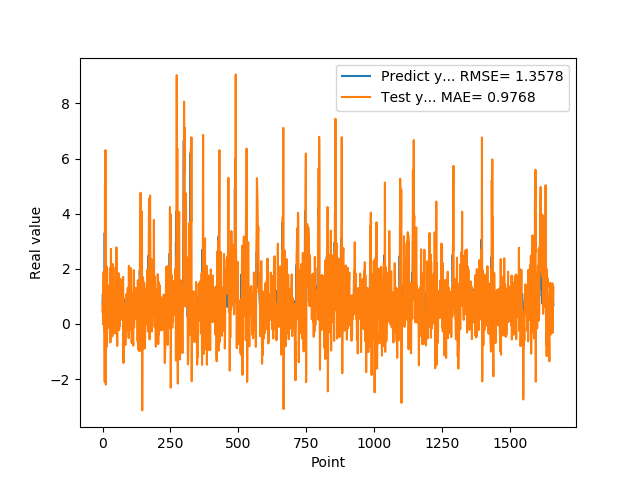

Source data for this figure (header and first rows):
7.307389974590000614e-01, 4.451715409658054678e-01
1.074290990829999792e+00, 7.307620869162217980e-01
9.521890282630000035e-01, -1.501141397820369809e-02
9.879170060160000766e-01, 1.379767613918440716e+00
1.011654973029999960e+00, 1.892627539136985337e+00
0.000000000000000000e+00, 9.081596609428390643e-01
7.643579840659999736e-01, -2.263332362155101862e-01
7.788103222849999119e-01, 1.966693915259495329e-01
3.306220054629999794e+00, -2.097335877185017683e+00
1.055441975589999970e+00, 5.021639807420403834e+00
7.543110251430000801e-01, 1.918432684864072479e+00
7.915459871289999283e-01, 6.309458345698237380e+00
1.409499049189999909e+00, -2.200020015683306074e+00
8.875439763070001042e-01, 7.983806959289267979e-01
6.401469707490000660e-01, 1.217325068115242770e+00
5.082880258560000808e-01, 2.082739779089060939e+00
8.640019893649999450e-01, -8.244371107782243469e-01
5.725920200349999822e-01, -6.215892256404078470e-02
8.469420075419999971e-01, -6.098937449327018062e-02
9.181020259860001032e-01, 1.405380982030445924e+00
7.976629734039999420e-01, 1.028411326375981566e-01
9.608020186419998776e-01, 1.371227901255114734e+00
9.555831551549999192e-01, 1.100102692552906491e+00
3.470349907879999862e-01, 7.249760148719321950e-01
9.546210169789999256e-01, 5.403692051875493840e-01
1.293938040730000072e+00, 6.379197282890013421e-01
5.251880288119999962e-01, -1.696701648691965325e-01
4.773890078070000542e-01, 2.015648635083426399e+00
1.275226235389999907e+00, 9.734131663776358634e-01
8.723750114439999814e-01, -6.714552089523369016e-01
8.355640172959999390e-01, 7.781225148569360650e-01
7.321749925609999377e-01, 2.722803620658493795e+00
7.640249729160000225e-01, -1.673272204435699018e-01
4.072830080990000323e-01, 5.149719730936633821e-01
4.752210080619999610e-01, -1.812634296782712762e-01
8.781340122220000488e-01, -1.752742802950926770e-02
7.414129972460000717e-01, -4.521401655635751693e-01
1.258002042770000051e+00, 6.359411449598203481e-01
1.069700956339999953e+00, 2.173722814745811860e+00
7.274609804150000691e-01, 9.794980630001979272e-01
7.892770171170000459e-01, 2.050650793557236895e+00
6.237750053410000550e-01, 3.914997552322613261e-01
6.914690136910000007e-01, -3.429112691293928483e-01
8.557710051540000640e-01, 5.280924386995321518e-01
7.093830108640000187e-01, 2.177696819237422143e-01
1.014547944070000041e+00, 6.727447536483889268e-01
1.115731000900000103e+00, 1.286201649398394986e+00
4.182830154900000208e-01, 8.607175810026318485e-01
1.002280950550000105e+00, 1.076199929125882582e+00
1.218860983849999968e+00, 1.059821858505222147e+00
1.143296003339999922e+00, -3.548742554216764433e-01
6.528189778330000248e-01, 2.779022131032274689e+00
6.746559739110000731e-01, 1.337513918152537951e+00
6.009536385540000802e-01, 4.434077239533378845e-01
6.694570183749999348e-01, -8.005883562521268759e-01
6.538079977039999990e-01, 3.359541573146345717e-01
7.814120054240000224e-01, 1.090865109558411122e-01
1.206303954120000022e+00, 6.326411701673553267e-01
8.469259738919999725e-01, 1.084828672921743120e+00
8.286409974099999687e-01, 1.248906963800867631e+00
6.482390165329999787e-01, 1.837995694891812803e+00
... 1,599 more rows
